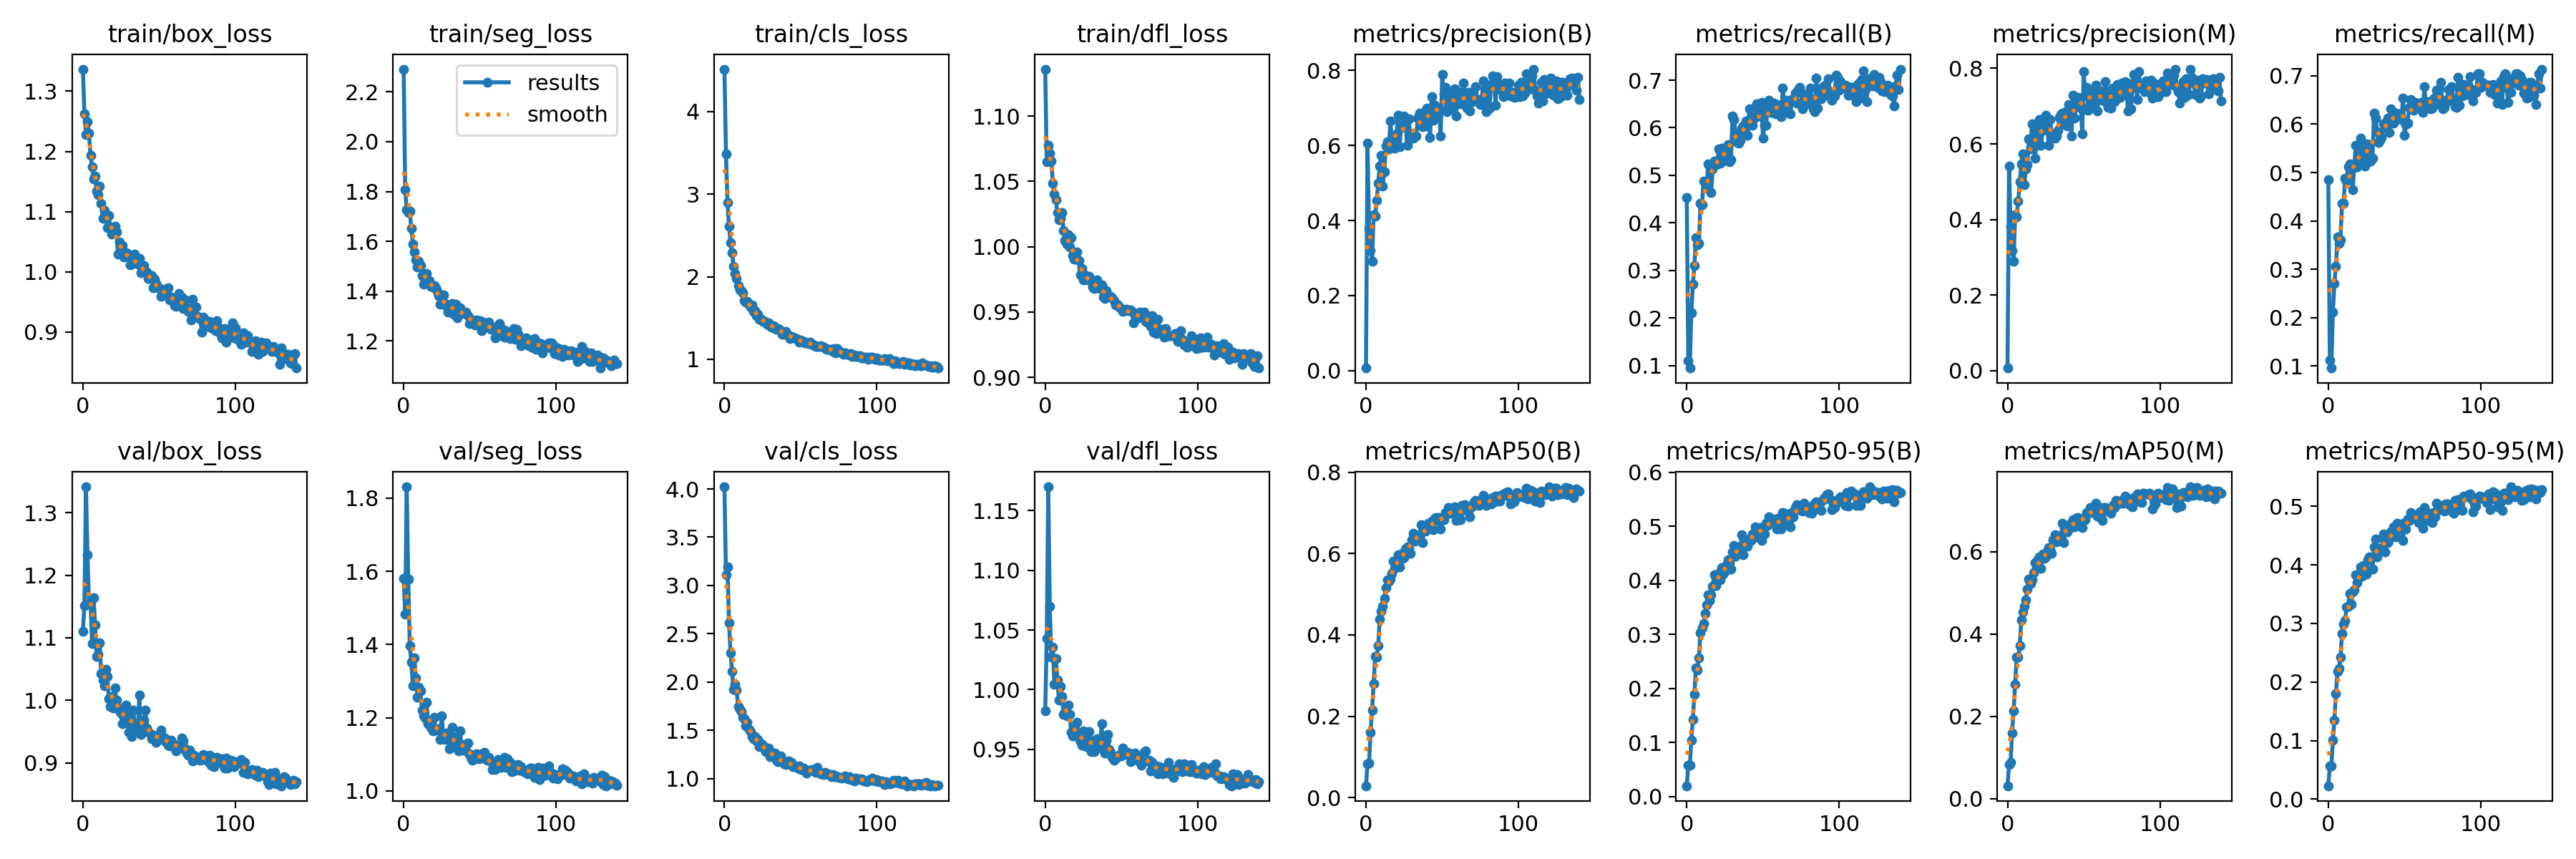

Data behind this chart, as committed beside it:
epoch, train/box_loss, train/seg_loss, train/cls_loss, train/dfl_loss, metrics/precision(B), metrics/recall(B), metrics/mAP50(B), metrics/mAP50-95(B), metrics/precision(M), metrics/recall(M), metrics/mAP50(M), metrics/mAP50-95(M), val/box_loss, val/seg_loss, val/cls_loss, val/dfl_loss, lr/pg0, lr/pg1, lr/pg2
0, 1.337, 2.292, 4.514, 1.136, 0.00665, 0.4528, 0.02901, 0.01976, 0.0072, 0.4854, 0.03118, 0.0228, 1.11, 1.581, 4.022, 0.9819, 0.06803, 0.001091, 0.001091
1, 1.262, 1.808, 3.487, 1.065, 0.6059, 0.111, 0.08227, 0.05787, 0.5408, 0.1127, 0.08249, 0.05611, 1.152, 1.483, 3.111, 1.043, 0.03578, 0.00218, 0.00218
2, 1.228, 1.726, 2.896, 1.078, 0.3788, 0.09498, 0.08538, 0.05758, 0.3798, 0.09601, 0.08748, 0.05695, 1.341, 1.831, 3.194, 1.17, 0.003525, 0.003259, 0.003259
3, 1.249, 1.716, 2.61, 1.072, 0.3206, 0.211, 0.1603, 0.1044, 0.3188, 0.2119, 0.1599, 0.1006, 1.233, 1.578, 2.611, 1.07, 0.003251, 0.003251, 0.003251
4, 1.23, 1.72, 2.409, 1.066, 0.2915, 0.271, 0.2144, 0.1428, 0.2902, 0.2701, 0.2127, 0.1345, 1.154, 1.398, 2.301, 1.028, 0.003251, 0.003251, 0.003251
5, 1.193, 1.651, 2.287, 1.049, 0.4146, 0.3099, 0.2808, 0.1889, 0.4122, 0.3068, 0.2778, 0.1801, 1.157, 1.351, 2.112, 1.036, 0.003235, 0.003235, 0.003235
6, 1.175, 1.589, 2.124, 1.041, 0.4106, 0.3691, 0.3463, 0.2381, 0.4074, 0.3663, 0.3431, 0.2179, 1.091, 1.287, 1.926, 1.005, 0.003218, 0.003218, 0.003218
7, 1.155, 1.557, 2.039, 1.036, 0.4526, 0.3541, 0.3455, 0.2336, 0.4493, 0.3535, 0.3433, 0.2224, 1.164, 1.364, 1.979, 1.026, 0.003202, 0.003202, 0.003202
8, 1.159, 1.526, 1.982, 1.026, 0.4995, 0.3574, 0.3731, 0.257, 0.499, 0.3617, 0.3716, 0.2428, 1.12, 1.308, 1.922, 1.008, 0.003186, 0.003186, 0.003186
9, 1.133, 1.495, 1.896, 1.021, 0.5452, 0.4415, 0.4386, 0.3032, 0.547, 0.4365, 0.4339, 0.2828, 1.071, 1.257, 1.745, 0.9913, 0.003169, 0.003169, 0.003169
10, 1.128, 1.52, 1.841, 1.022, 0.574, 0.438, 0.4584, 0.312, 0.5733, 0.4367, 0.4532, 0.2984, 1.074, 1.283, 1.715, 1.003, 0.003153, 0.003153, 0.003153
11, 1.142, 1.503, 1.834, 1.026, 0.4923, 0.4886, 0.4696, 0.3205, 0.492, 0.4875, 0.4672, 0.3051, 1.092, 1.274, 1.697, 0.9942, 0.003137, 0.003137, 0.003137
12, 1.114, 1.462, 1.804, 1.012, 0.5305, 0.486, 0.4893, 0.338, 0.5342, 0.4823, 0.4839, 0.328, 1.043, 1.221, 1.639, 0.9792, 0.00312, 0.00312, 0.00312
13, 1.089, 1.427, 1.714, 1.004, 0.5987, 0.4723, 0.5155, 0.3538, 0.5457, 0.5118, 0.5091, 0.3298, 1.033, 1.204, 1.624, 0.9808, 0.003104, 0.003104, 0.003104
14, 1.102, 1.446, 1.691, 1.002, 0.6104, 0.5245, 0.5361, 0.3731, 0.6138, 0.5173, 0.5329, 0.3513, 1.023, 1.199, 1.551, 0.9778, 0.003088, 0.003088, 0.003088
15, 1.095, 1.471, 1.701, 1.009, 0.5918, 0.5188, 0.5316, 0.3617, 0.5873, 0.5071, 0.5237, 0.3328, 1.049, 1.242, 1.581, 0.9871, 0.003071, 0.003071, 0.003071
16, 1.073, 1.438, 1.655, 1, 0.6657, 0.4644, 0.537, 0.3732, 0.6524, 0.4649, 0.5323, 0.3534, 1.038, 1.183, 1.513, 0.9793, 0.003055, 0.003055, 0.003055
17, 1.094, 1.441, 1.632, 1.007, 0.6117, 0.5128, 0.5518, 0.3893, 0.6137, 0.5101, 0.5499, 0.3576, 1.003, 1.181, 1.486, 0.9644, 0.003039, 0.003039, 0.003039
18, 1.074, 1.418, 1.658, 0.993, 0.6185, 0.5293, 0.5812, 0.4099, 0.5629, 0.5559, 0.5746, 0.3825, 0.9903, 1.173, 1.433, 0.9614, 0.003022, 0.003022, 0.003022
19, 1.063, 1.417, 1.579, 0.9902, 0.5919, 0.523, 0.5643, 0.3904, 0.5958, 0.5125, 0.5608, 0.3696, 1.006, 1.163, 1.414, 0.9673, 0.003006, 0.003006, 0.003006
20, 1.067, 1.421, 1.585, 0.992, 0.6318, 0.5241, 0.5847, 0.4101, 0.6335, 0.525, 0.5819, 0.3829, 0.9882, 1.202, 1.44, 0.9614, 0.00299, 0.00299, 0.00299
21, 1.076, 1.414, 1.53, 0.9962, 0.6803, 0.5562, 0.597, 0.4123, 0.6637, 0.5716, 0.5885, 0.3968, 1.02, 1.165, 1.391, 0.9727, 0.002973, 0.002973, 0.002973
22, 1.066, 1.4, 1.547, 0.9892, 0.5964, 0.5259, 0.5663, 0.4002, 0.5958, 0.526, 0.5603, 0.3801, 1, 1.168, 1.409, 0.9595, 0.002957, 0.002957, 0.002957
23, 1.03, 1.381, 1.488, 0.9783, 0.6489, 0.5574, 0.5986, 0.4234, 0.6358, 0.5595, 0.5947, 0.3991, 0.9873, 1.171, 1.334, 0.9565, 0.002941, 0.002941, 0.002941
24, 1.049, 1.347, 1.485, 0.9834, 0.656, 0.5299, 0.5889, 0.411, 0.6682, 0.5139, 0.5845, 0.3889, 0.9834, 1.141, 1.363, 0.9535, 0.002924, 0.002924, 0.002924
25, 1.032, 1.351, 1.459, 0.9746, 0.6785, 0.5575, 0.5905, 0.4171, 0.6755, 0.5596, 0.5868, 0.384, 0.9795, 1.204, 1.349, 0.9653, 0.002908, 0.002908, 0.002908
26, 1.044, 1.384, 1.46, 0.9782, 0.6569, 0.5334, 0.6115, 0.4281, 0.6596, 0.5229, 0.6019, 0.4088, 0.9629, 1.15, 1.316, 0.9554, 0.002892, 0.002892, 0.002892
27, 1.024, 1.349, 1.447, 0.9762, 0.6008, 0.5649, 0.6156, 0.438, 0.596, 0.558, 0.6101, 0.4137, 0.9725, 1.14, 1.279, 0.952, 0.002875, 0.002875, 0.002875
28, 1.032, 1.339, 1.427, 0.9747, 0.6702, 0.5286, 0.6121, 0.4328, 0.6653, 0.5238, 0.6066, 0.4119, 0.9929, 1.157, 1.295, 0.9574, 0.002859, 0.002859, 0.002859
29, 1.03, 1.315, 1.44, 0.9775, 0.6273, 0.5325, 0.6002, 0.4206, 0.6222, 0.5298, 0.596, 0.3925, 0.9774, 1.144, 1.317, 0.9646, 0.002843, 0.002843, 0.002843
30, 1.026, 1.339, 1.409, 0.9735, 0.6256, 0.6242, 0.6347, 0.4519, 0.6251, 0.6226, 0.6303, 0.4303, 0.9485, 1.116, 1.232, 0.9479, 0.002826, 0.002826, 0.002826
31, 1.012, 1.346, 1.385, 0.9692, 0.6203, 0.6177, 0.6497, 0.4649, 0.6163, 0.6123, 0.6417, 0.4439, 0.9741, 1.134, 1.272, 0.9568, 0.00281, 0.00281, 0.00281
32, 1.016, 1.35, 1.406, 0.9681, 0.623, 0.5877, 0.6295, 0.4443, 0.6206, 0.5844, 0.6246, 0.4136, 0.9423, 1.175, 1.254, 0.9478, 0.002794, 0.002794, 0.002794
33, 1.014, 1.306, 1.374, 0.9683, 0.6258, 0.5689, 0.6319, 0.4481, 0.6367, 0.5628, 0.6312, 0.4256, 0.9845, 1.123, 1.266, 0.9573, 0.002777, 0.002777, 0.002777
34, 1.029, 1.347, 1.365, 0.9747, 0.6733, 0.5682, 0.6448, 0.4616, 0.6712, 0.5667, 0.6383, 0.4279, 0.9607, 1.141, 1.19, 0.9589, 0.002761, 0.002761, 0.002761
35, 1.019, 1.293, 1.369, 0.9708, 0.6859, 0.573, 0.6402, 0.4568, 0.6781, 0.5722, 0.6353, 0.4272, 0.963, 1.148, 1.18, 0.9528, 0.002745, 0.002745, 0.002745
36, 1.012, 1.315, 1.362, 0.9683, 0.6815, 0.5995, 0.6705, 0.4839, 0.6818, 0.6011, 0.6694, 0.4533, 0.9515, 1.11, 1.185, 0.9515, 0.002728, 0.002728, 0.002728
37, 1.022, 1.331, 1.344, 0.9708, 0.65, 0.6042, 0.6273, 0.4466, 0.6535, 0.6014, 0.6233, 0.4226, 1.008, 1.164, 1.238, 0.9715, 0.002712, 0.002712, 0.002712
38, 0.9989, 1.311, 1.3, 0.9614, 0.6878, 0.5928, 0.6573, 0.4678, 0.6853, 0.5917, 0.651, 0.4444, 0.945, 1.112, 1.174, 0.9496, 0.002696, 0.002696, 0.002696
39, 1.005, 1.315, 1.3, 0.9602, 0.6526, 0.615, 0.6541, 0.4679, 0.6484, 0.6126, 0.6486, 0.4379, 0.9501, 1.113, 1.153, 0.9465, 0.002679, 0.002679, 0.002679
40, 1.01, 1.313, 1.339, 0.9664, 0.7004, 0.5845, 0.6576, 0.4629, 0.7047, 0.5834, 0.6558, 0.4444, 0.968, 1.127, 1.147, 0.9578, 0.002663, 0.002663, 0.002663
41, 1, 1.315, 1.302, 0.963, 0.6914, 0.6398, 0.6738, 0.4758, 0.6918, 0.6322, 0.6685, 0.4564, 0.9843, 1.11, 1.168, 0.9626, 0.002647, 0.002647, 0.002647
42, 0.9995, 1.3, 1.291, 0.9618, 0.6217, 0.612, 0.6613, 0.4738, 0.6214, 0.6126, 0.6603, 0.4491, 0.9553, 1.131, 1.186, 0.9496, 0.00263, 0.00263, 0.00263
43, 0.9894, 1.27, 1.252, 0.9622, 0.7303, 0.6051, 0.6802, 0.4854, 0.7293, 0.6019, 0.6782, 0.4647, 0.9497, 1.102, 1.161, 0.9475, 0.002614, 0.002614, 0.002614
44, 0.9889, 1.283, 1.281, 0.9611, 0.6673, 0.6216, 0.6591, 0.4785, 0.6685, 0.6232, 0.661, 0.4484, 0.9468, 1.092, 1.168, 0.9432, 0.002598, 0.002598, 0.002598
45, 0.9934, 1.284, 1.267, 0.9586, 0.7077, 0.6212, 0.687, 0.4992, 0.7058, 0.6194, 0.6808, 0.4713, 0.9381, 1.084, 1.127, 0.9407, 0.002581, 0.002581, 0.002581
46, 0.9741, 1.269, 1.256, 0.9554, 0.6865, 0.6504, 0.6882, 0.4929, 0.7224, 0.6207, 0.684, 0.4653, 0.9444, 1.088, 1.132, 0.9427, 0.002565, 0.002565, 0.002565
47, 0.9875, 1.265, 1.248, 0.9561, 0.6986, 0.6241, 0.6811, 0.4874, 0.696, 0.622, 0.6752, 0.4618, 0.9419, 1.096, 1.126, 0.9434, 0.002549, 0.002549, 0.002549
48, 0.981, 1.282, 1.234, 0.955, 0.697, 0.6241, 0.689, 0.4979, 0.7012, 0.6091, 0.6732, 0.466, 0.9334, 1.101, 1.113, 0.9443, 0.002532, 0.002532, 0.002532
49, 0.973, 1.266, 1.212, 0.9533, 0.626, 0.653, 0.6604, 0.4741, 0.6266, 0.6545, 0.6588, 0.4415, 0.9419, 1.087, 1.136, 0.9456, 0.002516, 0.002516, 0.002516
50, 0.9731, 1.28, 1.235, 0.9527, 0.7899, 0.5775, 0.6835, 0.4967, 0.7911, 0.5772, 0.6806, 0.4721, 0.9392, 1.093, 1.095, 0.9447, 0.0025, 0.0025, 0.0025
51, 0.9589, 1.24, 1.219, 0.9503, 0.737, 0.6054, 0.6831, 0.4854, 0.7288, 0.5989, 0.6774, 0.4612, 0.9527, 1.101, 1.096, 0.9508, 0.002483, 0.002483, 0.002483
52, 0.962, 1.276, 1.217, 0.9511, 0.7559, 0.6051, 0.7009, 0.5054, 0.7506, 0.602, 0.6951, 0.4783, 0.9382, 1.09, 1.109, 0.9458, 0.002467, 0.002467, 0.002467
53, 0.9677, 1.266, 1.198, 0.9519, 0.6893, 0.639, 0.6967, 0.5007, 0.6899, 0.6353, 0.6943, 0.4762, 0.9405, 1.105, 1.088, 0.9467, 0.002451, 0.002451, 0.002451
54, 0.9709, 1.27, 1.196, 0.9509, 0.7033, 0.6583, 0.7126, 0.5176, 0.7115, 0.651, 0.7073, 0.4899, 0.9345, 1.087, 1.06, 0.9475, 0.002434, 0.002434, 0.002434
55, 0.9692, 1.258, 1.193, 0.9513, 0.7362, 0.6318, 0.6991, 0.5093, 0.7358, 0.6317, 0.6963, 0.4807, 0.9377, 1.085, 1.078, 0.9459, 0.002418, 0.002418, 0.002418
56, 0.9736, 1.275, 1.206, 0.9516, 0.7312, 0.6368, 0.703, 0.5122, 0.7336, 0.6287, 0.6967, 0.4847, 0.9287, 1.092, 1.091, 0.9395, 0.002402, 0.002402, 0.002402
57, 0.9528, 1.245, 1.19, 0.9506, 0.6982, 0.652, 0.6994, 0.5072, 0.7062, 0.6455, 0.6999, 0.4814, 0.9269, 1.08, 1.099, 0.9443, 0.002385, 0.002385, 0.002385
58, 0.9581, 1.248, 1.172, 0.9418, 0.7521, 0.6298, 0.7155, 0.5136, 0.7563, 0.6331, 0.7181, 0.4859, 0.9363, 1.059, 1.088, 0.9453, 0.002369, 0.002369, 0.002369
59, 0.9548, 1.254, 1.173, 0.9479, 0.6777, 0.6491, 0.6813, 0.4946, 0.6878, 0.6417, 0.6864, 0.4719, 0.9305, 1.074, 1.087, 0.9469, 0.002353, 0.002353, 0.002353
... 81 more rows
